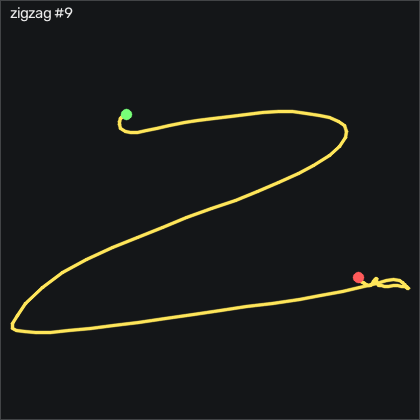

The file beside this chart, header and first rows:
t_s, ax, ay, az, gx, gy, gz, seq
0.00000, -0.768, 0.03500, 0.571, 1.117, -0.2939, 1.056, 4393
0.01000, -0.771, 0.03200, 0.576, 0.5385, -0.1119, -0.1329, 4394
0.02000, -0.767, 0.03600, 0.581, -0.2545, 0.1631, -1.017, 4395
0.03000, -0.759, 0.05000, 0.582, -1.108, 0.4681, -2.023, 4396
0.04100, -0.757, 0.04600, 0.586, -2.633, 0.8641, -2.968, 4397
0.05000, -0.751, 0.03500, 0.586, -4.401, 1.23, -4.035, 4398
0.06000, -0.743, 0.01700, 0.594, -5.925, 2.084, -4.919, 4399
0.07000, -0.737, -0.00200, 0.606, -7.358, 3.242, -5.194, 4400
0.08100, -0.721, -0.03800, 0.624, -9.249, 4.736, -4.767, 4401
0.09000, -0.698, -0.09600, 0.661, -11.23, 6.901, -4.096, 4402
0.1, -0.685, -0.198, 0.716, -13.55, 10.53, -3.578, 4403
0.11, -0.705, -0.372, 0.758, -15.1, 16.6, -8.06, 4404
0.12, -0.795, -0.652, 0.719, -10.92, 25.22, -22.36, 4405
0.13, -0.952, -0.885, 0.597, 0.3255, 33.67, -36.41, 4406
0.14, -1.116, -1.226, 0.5, 19.23, 37.66, -33.06, 4407
0.15, -1.2, -1.434, 0.457, 43.19, 32.05, -25.38, 4408
0.16, -1.192, -1.425, 0.411, 52.76, 12.3, -8.669, 4409
0.17, -1.15, -1.27, 0.393, 72.55, -2.459, 13.4, 4410
0.18, -1.016, -1.101, 0.422, 92.34, -14.9, 33.4, 4411
0.19, -0.834, -0.951, 0.457, 107.9, -25.23, 48.37, 4412
0.2, -0.716, -0.755, 0.457, 126.9, -26.97, 54.62, 4413
0.211, -0.642, -0.557, 0.427, 142.2, -26.54, 55.93, 4414
0.22, -0.594, -0.389, 0.391, 156.1, -23.89, 53.95, 4415
0.23, -0.573, -0.198, 0.34, 165.3, -21.21, 55.02, 4416
0.24, -0.532, -0.00800, 0.306, 169.9, -20.39, 58.53, 4417
0.25, -0.425, 0.165, 0.291, 170.7, -20.23, 62.86, 4418
0.26, -0.29, 0.355, 0.282, 165.4, -19.93, 67.43, 4419
0.27, -0.16, 0.583, 0.273, 156.7, -14.17, 73.04, 4420
0.28, -0.112, 0.815, 0.231, 149.1, -0.1729, 74.35, 4421
0.29, -0.178, 0.998, 0.118, 141.7, 14.95, 70.11, 4422
0.3, -0.211, 1.276, 0.07300, 130.7, 23.58, 65.72, 4423
0.31, -0.159, 1.644, -0.00100, 109.3, 26.72, 64.26, 4424
0.32, -0.04600, 1.948, -0.08400, 87.7, 34.95, 62.73, 4425
0.33, 0.01000, 2.276, -0.131, 60.6, 45.8, 55.78, 4426
0.341, -0.02500, 2.595, -0.158, 22.67, 55.99, 41.06, 4427
0.35, -0.107, 2.837, -0.233, -15.47, 71.9, 19.65, 4428
0.36, -0.2, 2.831, -0.336, -57.11, 86.63, -8.151, 4429
0.37, -0.266, 2.538, -0.453, -103.3, 94.4, -38, 4430
0.381, -0.281, 2.13, -0.505, -146.3, 95.74, -62.33, 4431
0.39, -0.245, 1.731, -0.491, -179, 93.49, -82.6, 4432
0.4, -0.285, 1.371, -0.463, -201.2, 93.27, -98.46, 4433
0.41, -0.332, 1.078, -0.417, -218.1, 91.05, -108.8, 4434
0.42, -0.312, 0.807, -0.354, -231.9, 88, -113.6, 4435
0.43, -0.254, 0.501, -0.277, -244, 86.81, -112.5, 4436
0.44, -0.227, 0.217, -0.218, -253.2, 90.32, -106.8, 4437
0.45, -0.501, 0.00500, -0.267, -253.2, 100.8, -97.82, 4438
0.46, -0.504, -0.233, -0.164, -251.8, 102.7, -88.39, 4439
0.47, -0.527, -0.642, -0.04000, -264.8, 103.9, -75.59, 4440
0.48, -0.67, -1.16, 0.02400, -267.1, 121.1, -65.13, 4441
0.49, -0.99, -1.89, 0.01600, -246.5, 142.1, -67.39, 4442
0.5, -1.458, -2.71, 0.00500, -208, 154.5, -71.53, 4443
0.511, -1.887, -3.413, 0.05100, -152.4, 150.2, -56.75, 4444
0.52, -2.252, -3.596, 0.05200, -101, 128.2, -31.75, 4445
0.53, -2.325, -3.336, 0.172, -52.36, 87.63, 5.081, 4446
0.54, -2.116, -2.916, 0.341, 0.9345, 48.76, 35.6, 4447
0.551, -1.829, -2.499, 0.435, 45.23, 23.18, 48.65, 4448
0.56, -1.679, -2.269, 0.455, 81.27, 10.68, 49.5, 4449
0.57, -1.649, -2.256, 0.372, 118.9, 6.779, 44.65, 4450
0.58, -1.537, -2.197, 0.224, 153.2, -1.544, 46.09, 4451
0.59, -1.366, -2.023, 0.185, 187.2, -13.56, 54.2, 4452
... 62 more rows
